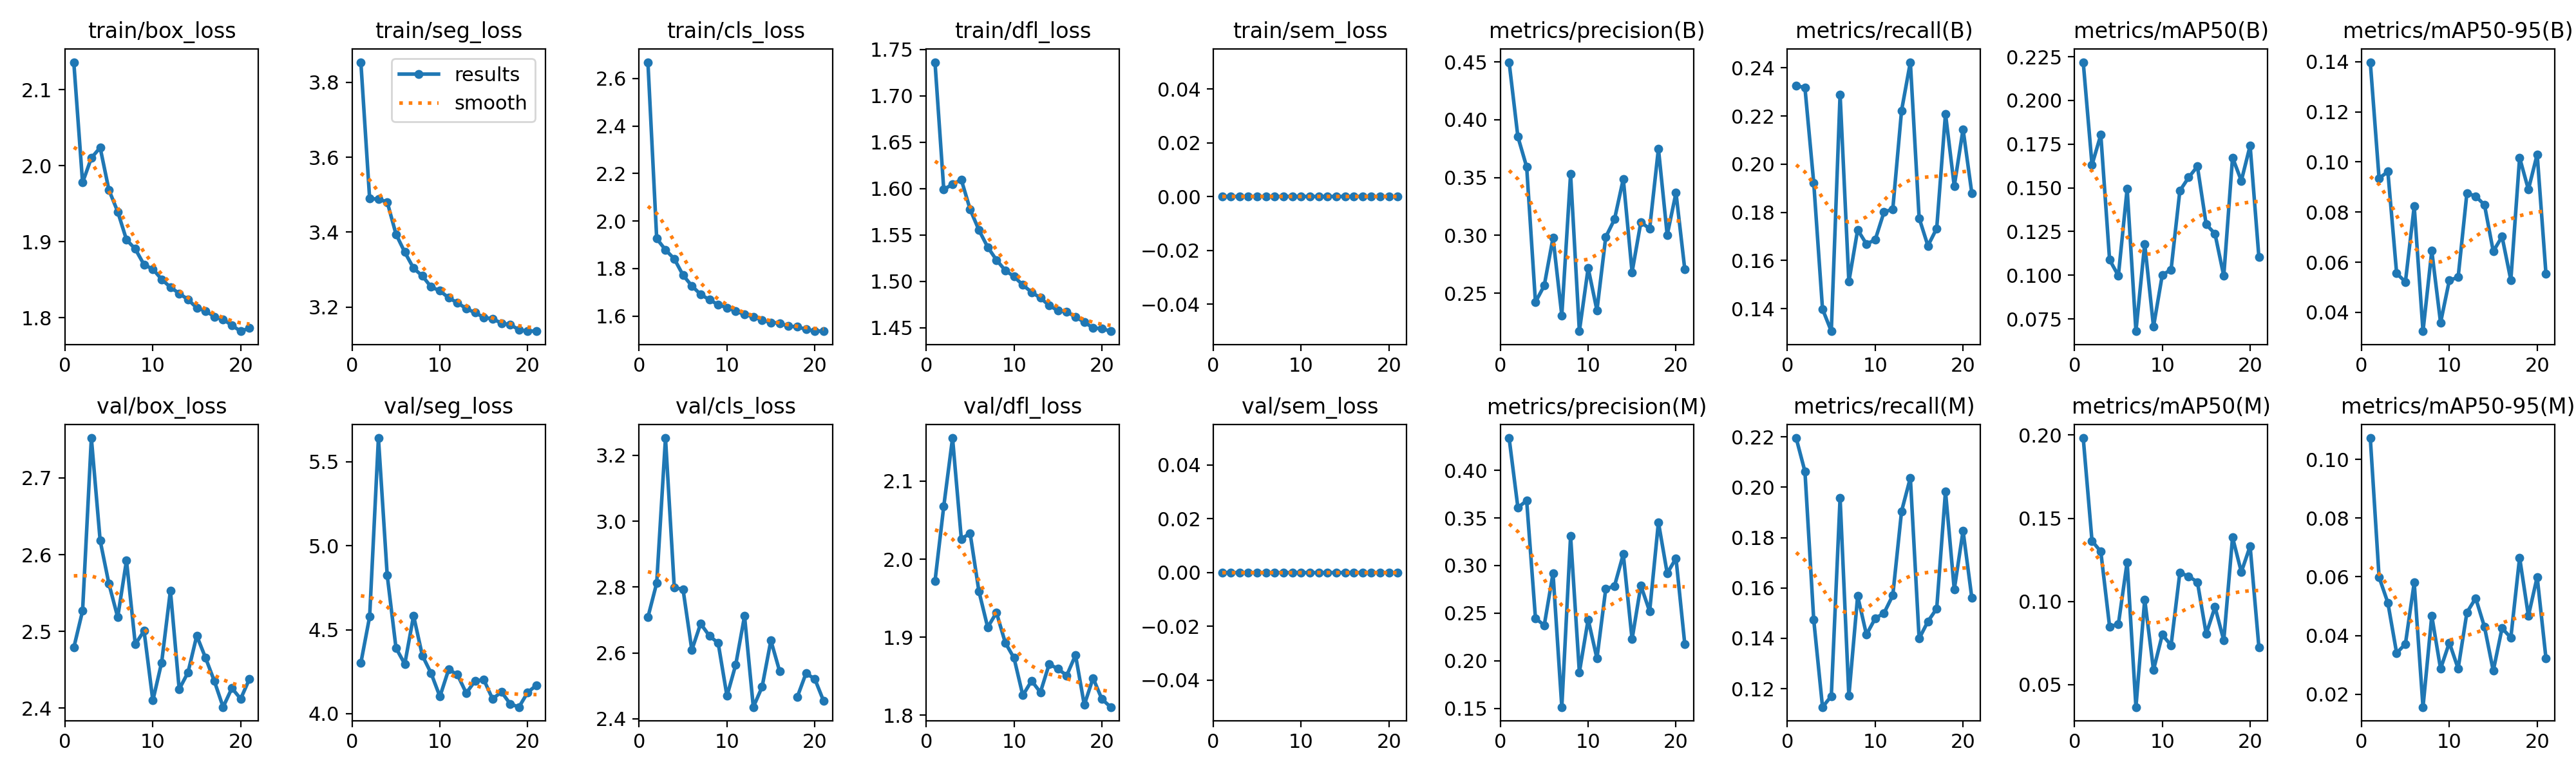

The data file committed next to this chart (first rows):
epoch, time, train/box_loss, train/seg_loss, train/cls_loss, train/dfl_loss, train/sem_loss, metrics/precision(B), metrics/recall(B), metrics/mAP50(B), metrics/mAP50-95(B), metrics/precision(M), metrics/recall(M), metrics/mAP50(M), metrics/mAP50-95(M), val/box_loss, val/seg_loss, val/cls_loss, val/dfl_loss, val/sem_loss, lr/pg0, lr/pg1, lr/pg2, lr/pg3
1, 723.7, 2.136, 3.854, 2.668, 1.736, 0, 0.4498, 0.2327, 0.2219, 0.1398, 0.4339, 0.2195, 0.1982, 0.1073, 2.479, 4.302, 2.708, 1.972, 0, 0.00996, 0.00332, 0.00996, 0.00332
2, 1432, 1.978, 3.489, 1.926, 1.599, 0, 0.3853, 0.2317, 0.1631, 0.09342, 0.3609, 0.2062, 0.1364, 0.05988, 2.527, 4.578, 2.812, 2.068, 0, 0.01976, 0.006587, 0.01976, 0.006587
3, 2134, 2.01, 3.488, 1.879, 1.605, 0, 0.3592, 0.1923, 0.1803, 0.09618, 0.3681, 0.1473, 0.13, 0.05115, 2.752, 5.641, 3.252, 2.155, 0, 0.02937, 0.009789, 0.02937, 0.009789
4, 2824, 2.024, 3.48, 1.841, 1.61, 0, 0.2423, 0.1398, 0.1088, 0.05554, 0.2447, 0.1127, 0.085, 0.03397, 2.618, 4.825, 2.799, 2.026, 0, 0.02911, 0.009703, 0.02911, 0.009703
5, 3510, 1.968, 3.394, 1.772, 1.578, 0, 0.2566, 0.1306, 0.09974, 0.05218, 0.2371, 0.1171, 0.08627, 0.03714, 2.562, 4.392, 2.793, 2.033, 0, 0.02881, 0.009604, 0.02881, 0.009604
6, 4196, 1.94, 3.346, 1.727, 1.555, 0, 0.2981, 0.229, 0.1495, 0.08234, 0.2918, 0.1957, 0.1237, 0.05801, 2.518, 4.296, 2.609, 1.959, 0, 0.02851, 0.009505, 0.02851, 0.009505
7, 4879, 1.903, 3.304, 1.691, 1.537, 0, 0.2308, 0.1512, 0.06797, 0.0325, 0.1514, 0.1171, 0.03654, 0.01559, 2.592, 4.583, 2.689, 1.913, 0, 0.02822, 0.009406, 0.02822, 0.009406
8, 5563, 1.891, 3.283, 1.669, 1.523, 0, 0.3529, 0.1727, 0.1179, 0.06454, 0.3309, 0.1568, 0.1013, 0.04669, 2.483, 4.347, 2.652, 1.931, 0, 0.02792, 0.009307, 0.02792, 0.009307
9, 6253, 1.87, 3.253, 1.648, 1.512, 0, 0.2172, 0.1669, 0.07055, 0.0359, 0.1879, 0.1415, 0.05883, 0.02864, 2.501, 4.241, 2.63, 1.893, 0, 0.02762, 0.009208, 0.02762, 0.009208
10, 6940, 1.864, 3.243, 1.636, 1.505, 0, 0.2718, 0.1686, 0.1002, 0.05281, 0.2434, 0.1479, 0.08001, 0.03755, 2.41, 4.102, 2.469, 1.873, 0, 0.02733, 0.009109, 0.02733, 0.009109
11, 7624, 1.851, 3.224, 1.621, 1.496, 0, 0.2352, 0.1802, 0.1032, 0.05401, 0.2024, 0.15, 0.07368, 0.02871, 2.459, 4.264, 2.564, 1.825, 0, 0.02703, 0.00901, 0.02703, 0.00901
12, 8310, 1.84, 3.211, 1.607, 1.488, 0, 0.2985, 0.1814, 0.1483, 0.08761, 0.2753, 0.157, 0.1173, 0.04784, 2.553, 4.232, 2.712, 1.844, 0, 0.02673, 0.008911, 0.02673, 0.008911
13, 9005, 1.832, 3.196, 1.597, 1.482, 0, 0.3139, 0.2223, 0.1559, 0.08631, 0.2786, 0.1905, 0.1151, 0.05272, 2.425, 4.123, 2.436, 1.829, 0, 0.02644, 0.008812, 0.02644, 0.008812
14, 9695, 1.824, 3.185, 1.583, 1.474, 0, 0.3488, 0.2424, 0.1623, 0.08289, 0.3119, 0.2038, 0.1117, 0.04294, 2.446, 4.195, 2.497, 1.865, 0, 0.02614, 0.008713, 0.02614, 0.008713
15, 10375, 1.813, 3.172, 1.573, 1.469, 0, 0.2682, 0.1776, 0.129, 0.06435, 0.2226, 0.1399, 0.08048, 0.02795, 2.494, 4.202, 2.638, 1.859, 0, 0.02584, 0.008614, 0.02584, 0.008614
16, 11059, 1.809, 3.168, 1.57, 1.467, 0, 0.3115, 0.1661, 0.1237, 0.07024, 0.279, 0.1467, 0.09674, 0.04249, 2.466, 4.088, 2.544, 1.851, 0, 0.02555, 0.008515, 0.02555, 0.008515
17, 11737, 1.802, 3.157, 1.557, 1.462, 0, 0.3057, 0.1733, 0.09959, 0.0529, 0.2519, 0.1518, 0.07663, 0.03924, 2.435, 4.131, inf, 1.877, 0, 0.02525, 0.008416, 0.02525, 0.008416
18, 12433, 1.798, 3.153, 1.555, 1.456, 0, 0.3749, 0.221, 0.1673, 0.1017, 0.3454, 0.1984, 0.1385, 0.06654, 2.401, 4.058, 2.466, 1.813, 0, 0.02495, 0.008317, 0.02495, 0.008317
19, 13123, 1.79, 3.139, 1.544, 1.45, 0, 0.3003, 0.1909, 0.154, 0.089, 0.2918, 0.1594, 0.1177, 0.04668, 2.426, 4.04, 2.538, 1.847, 0, 0.02465, 0.008218, 0.02465, 0.008218
20, 13805, 1.782, 3.135, 1.538, 1.449, 0, 0.3368, 0.2146, 0.1741, 0.103, 0.3076, 0.1827, 0.1332, 0.05994, 2.412, 4.128, 2.521, 1.821, 0, 0.02436, 0.008119, 0.02436, 0.008119
21, 14490, 1.786, 3.136, 1.536, 1.446, 0, 0.2707, 0.1879, 0.1103, 0.05539, 0.2176, 0.156, 0.07251, 0.0322, 2.438, 4.17, 2.454, 1.81, 0, 0.02406, 0.00802, 0.02406, 0.00802
